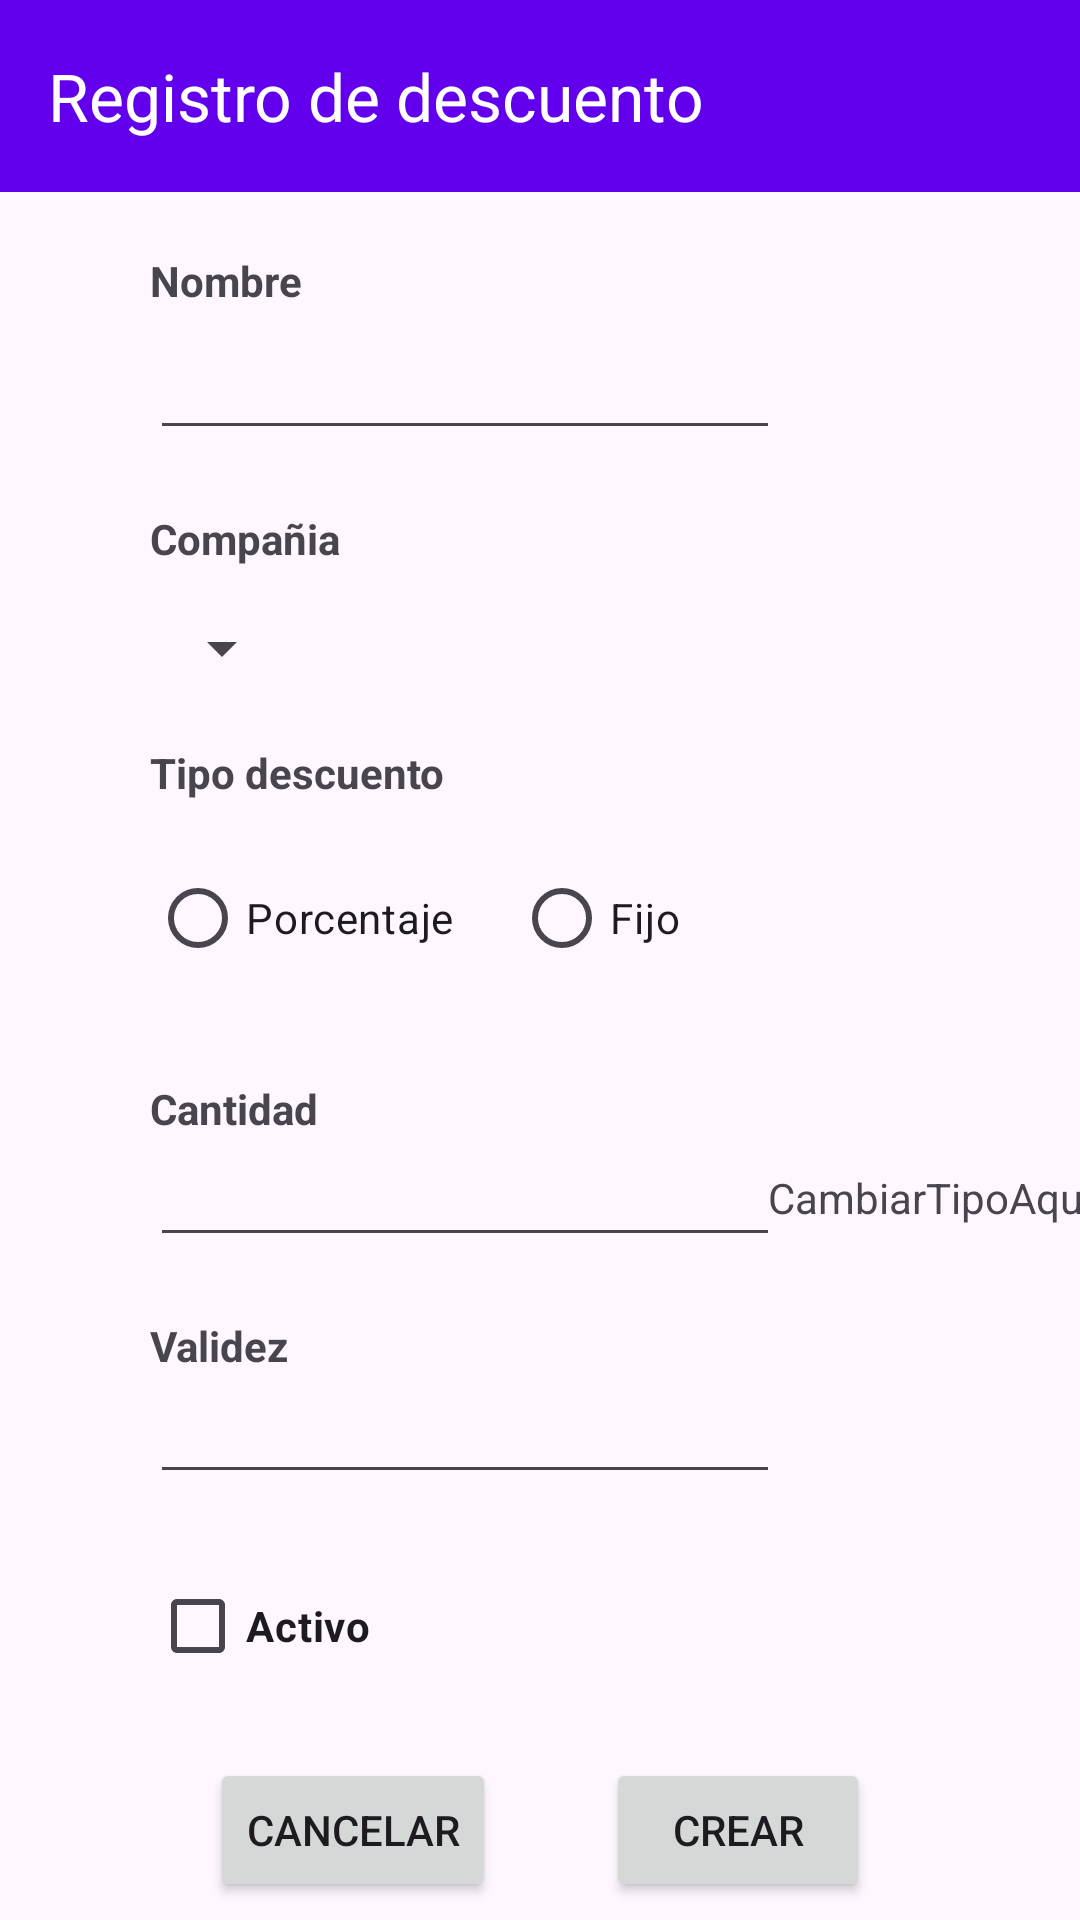

Layout XML and referenced resources for this Android screen:
<!-- AndroidManifest.xml: application theme Theme.Gasolineras -->
<!-- res/layout/activity_register_discount.xml -->
<?xml version="1.0" encoding="utf-8"?>
<androidx.constraintlayout.widget.ConstraintLayout xmlns:android="http://schemas.android.com/apk/res/android"
    xmlns:app="http://schemas.android.com/apk/res-auto"
    xmlns:tools="http://schemas.android.com/tools"
    android:layout_width="match_parent"
    android:layout_height="match_parent">

    <androidx.appcompat.widget.Toolbar
        android:id="@+id/tbRegisterDiscount"
        android:layout_width="match_parent"
        android:layout_height="?attr/actionBarSize"
        android:background="?attr/colorPrimary"
        android:elevation="4dp"
        android:theme="@style/ThemeOverlay.Gasolineras.Toolbar"
        app:layout_constraintEnd_toEndOf="parent"
        app:layout_constraintHorizontal_bias="0.0"
        app:layout_constraintStart_toStartOf="parent"
        app:layout_constraintTop_toTopOf="parent"
        app:popupTheme="@style/ThemeOverlay.AppCompat.Light"
        app:title="Registro de descuento" />

    <TextView
        android:id="@+id/tvName"
        android:layout_width="58dp"
        android:layout_height="26dp"
        android:layout_marginStart="50dp"
        android:layout_marginTop="20dp"
        android:text="Nombre"
        android:textStyle="bold"
        app:layout_constraintStart_toStartOf="parent"
        app:layout_constraintTop_toBottomOf="@+id/tbRegisterDiscount" />

    <EditText
        android:id="@+id/etName"
        android:layout_width="wrap_content"
        android:layout_height="40dp"
        android:ems="10"
        android:inputType="text"
        app:layout_constraintStart_toStartOf="@+id/tvName"
        app:layout_constraintTop_toBottomOf="@+id/tvName" />

    <TextView
        android:id="@+id/tvCompany"
        android:layout_width="wrap_content"
        android:layout_height="wrap_content"
        android:layout_marginTop="20dp"
        android:text="Compañia"
        android:textStyle="bold"
        app:layout_constraintStart_toStartOf="@+id/etName"
        app:layout_constraintTop_toBottomOf="@+id/etName" />

    <Spinner
        android:id="@+id/spnCompany"
        android:layout_width="wrap_content"
        android:layout_height="wrap_content"
        android:layout_marginTop="15dp"
        app:layout_constraintStart_toStartOf="@+id/tvCompany"
        app:layout_constraintTop_toBottomOf="@+id/tvCompany" />

    <RadioGroup
        android:id="@+id/radioGroup"
        android:layout_width="wrap_content"
        android:layout_height="wrap_content"
        android:layout_marginTop="15dp"
        android:orientation="horizontal"
        app:layout_constraintStart_toStartOf="@+id/tvTypeDiscount"
        app:layout_constraintTop_toBottomOf="@+id/tvTypeDiscount">

        <RadioButton
            android:id="@+id/rbPercentaje"
            android:layout_width="wrap_content"
            android:layout_height="wrap_content"
            android:paddingRight="20dp"
            android:text="Porcentaje" />

        <RadioButton
            android:id="@+id/rbFixed"
            android:layout_width="wrap_content"
            android:layout_height="wrap_content"
            android:text="Fijo" />
    </RadioGroup>

    <TextView
        android:id="@+id/tvQuantity"
        android:layout_width="wrap_content"
        android:layout_height="wrap_content"
        android:layout_marginTop="30dp"
        android:text="Cantidad"
        android:textStyle="bold"
        app:layout_constraintStart_toStartOf="@+id/radioGroup"
        app:layout_constraintTop_toBottomOf="@+id/radioGroup" />

    <EditText
        android:id="@+id/etQuantity"
        android:layout_width="wrap_content"
        android:layout_height="40dp"
        android:ems="10"
        android:inputType="numberDecimal"
        app:layout_constraintStart_toStartOf="@+id/tvQuantity"
        app:layout_constraintTop_toBottomOf="@+id/tvQuantity" />

    <TextView
        android:id="@+id/tvType"
        android:layout_width="wrap_content"
        android:layout_height="wrap_content"
        android:text="CambiarTipoAqui"
        app:layout_constraintBottom_toBottomOf="@+id/etQuantity"
        app:layout_constraintEnd_toEndOf="parent"
        app:layout_constraintStart_toEndOf="@+id/etQuantity"
        app:layout_constraintTop_toTopOf="@+id/etQuantity" />

    <EditText
        android:id="@+id/tvExpiranceDate"
        android:layout_width="wrap_content"
        android:layout_height="40dp"
        android:ems="10"
        android:inputType="date"
        app:layout_constraintStart_toStartOf="@+id/tvValidityDate"
        app:layout_constraintTop_toBottomOf="@+id/tvValidityDate" />

    <CheckBox
        android:id="@+id/chkActive"
        android:layout_width="wrap_content"
        android:layout_height="wrap_content"
        android:layout_marginTop="20dp"
        android:text="Activo"
        android:textStyle="bold"
        app:layout_constraintStart_toStartOf="@+id/tvExpiranceDate"
        app:layout_constraintTop_toBottomOf="@+id/tvExpiranceDate" />

    <Button
        android:id="@+id/btnCancel"
        android:layout_width="wrap_content"
        android:layout_height="wrap_content"
        android:layout_marginStart="70dp"
        android:layout_marginTop="20dp"
        android:text="Cancelar"
        app:layout_constraintStart_toStartOf="parent"
        app:layout_constraintTop_toBottomOf="@+id/chkActive" />

    <Button
        android:id="@+id/btnCreate"
        android:layout_width="wrap_content"
        android:layout_height="wrap_content"
        android:layout_marginEnd="70dp"
        android:text="Crear"
        app:layout_constraintEnd_toEndOf="parent"
        app:layout_constraintTop_toTopOf="@+id/btnCancel" />

    <TextView
        android:id="@+id/tvTypeDiscount"
        android:layout_width="wrap_content"
        android:layout_height="wrap_content"
        android:layout_marginTop="20dp"
        android:text="Tipo descuento"
        android:textStyle="bold"
        app:layout_constraintStart_toStartOf="@+id/spnCompany"
        app:layout_constraintTop_toBottomOf="@+id/spnCompany" />

    <TextView
        android:id="@+id/tvValidityDate"
        android:layout_width="wrap_content"
        android:layout_height="wrap_content"
        android:layout_marginTop="20dp"
        android:text="Validez"
        android:textStyle="bold"
        app:layout_constraintStart_toStartOf="@+id/etQuantity"
        app:layout_constraintTop_toBottomOf="@+id/etQuantity" />

</androidx.constraintlayout.widget.ConstraintLayout>
<!-- resources referenced by this layout -->
<resources>
  <style name="ThemeOverlay.Gasolineras.Toolbar" parent="@style/ThemeOverlay.AppCompat.ActionBar">
          <item name="android:textColorPrimary">@android:color/white</item>
      </style>
  <style name="Theme.Gasolineras" parent="Base.Theme.Gasolineras" />
  <style name="Base.Theme.Gasolineras" parent="Theme.Material3.DayNight.NoActionBar">
          
          <item name="colorPrimary">@color/colorPrimary</item>
          <item name="colorPrimaryDark">@color/colorPrimaryDark</item>
          <item name="colorAccent">@color/colorAccent</item>
  
      </style>
  <!-- not gathered from this repository: default colours our renderer supplied (Android Studio template values) -->
  <color name="colorPrimary">#FF6200EE</color>
  <color name="colorPrimaryDark">#FF3700B3</color>
  <color name="colorAccent">#FF03DAC5</color>
</resources>
